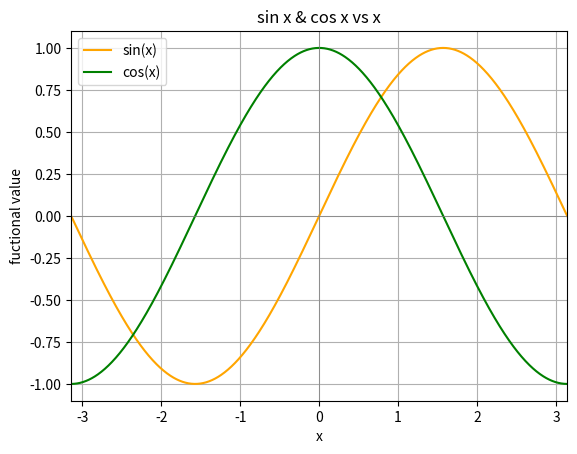

Write the Python code that produced this figure.
import matplotlib.pyplot as plt 
import numpy as np

x=np.linspace(-np.pi,np.pi,1000)

sin_x = np.sin(x)
cos_x = np.cos(x)

plt.plot(x,sin_x,color='orange',label="sin(x)")
plt.plot(x,cos_x,color='green',label='cos(x)')

plt.axhline(0, color='gray', linestyle='-', linewidth=0.5)
plt.axvline(0, color='gray', linestyle='-', linewidth=0.5)

plt.xlim(-np.pi, np.pi)
plt.ylim(-1.1, 1.1)

plt.xlabel('x')
plt.ylabel('fuctional value')
plt.title('sin x & cos x vs x')

plt.legend(loc='best')

plt.grid(True)
plt.show()